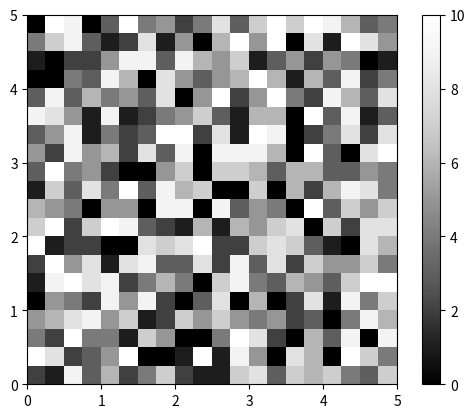

The script that saved this image:
import matplotlib.pyplot as plt
import matplotlib.cm as cm
import random


def initialize_image(x_p, y_p):
    image = []
    for i in range(y_p):
        x_colors = []
        for j in range(x_p):
            x_colors.append(0)
        image.append(x_colors)
    return image


def color_points():
    x_p = 20
    y_p = 20
    image = initialize_image(x_p, y_p)
    for i in range(y_p):
        for j in range(x_p):
            image[i][j] = random.randint(0,10)
    plt.imshow(image, origin='lower', extent=(0,5,0,5),
               cmap = cm.Greys_r,interpolation='nearest')
    plt.colorbar()
    plt.show()


if __name__ == '__main__':
    color_points()
